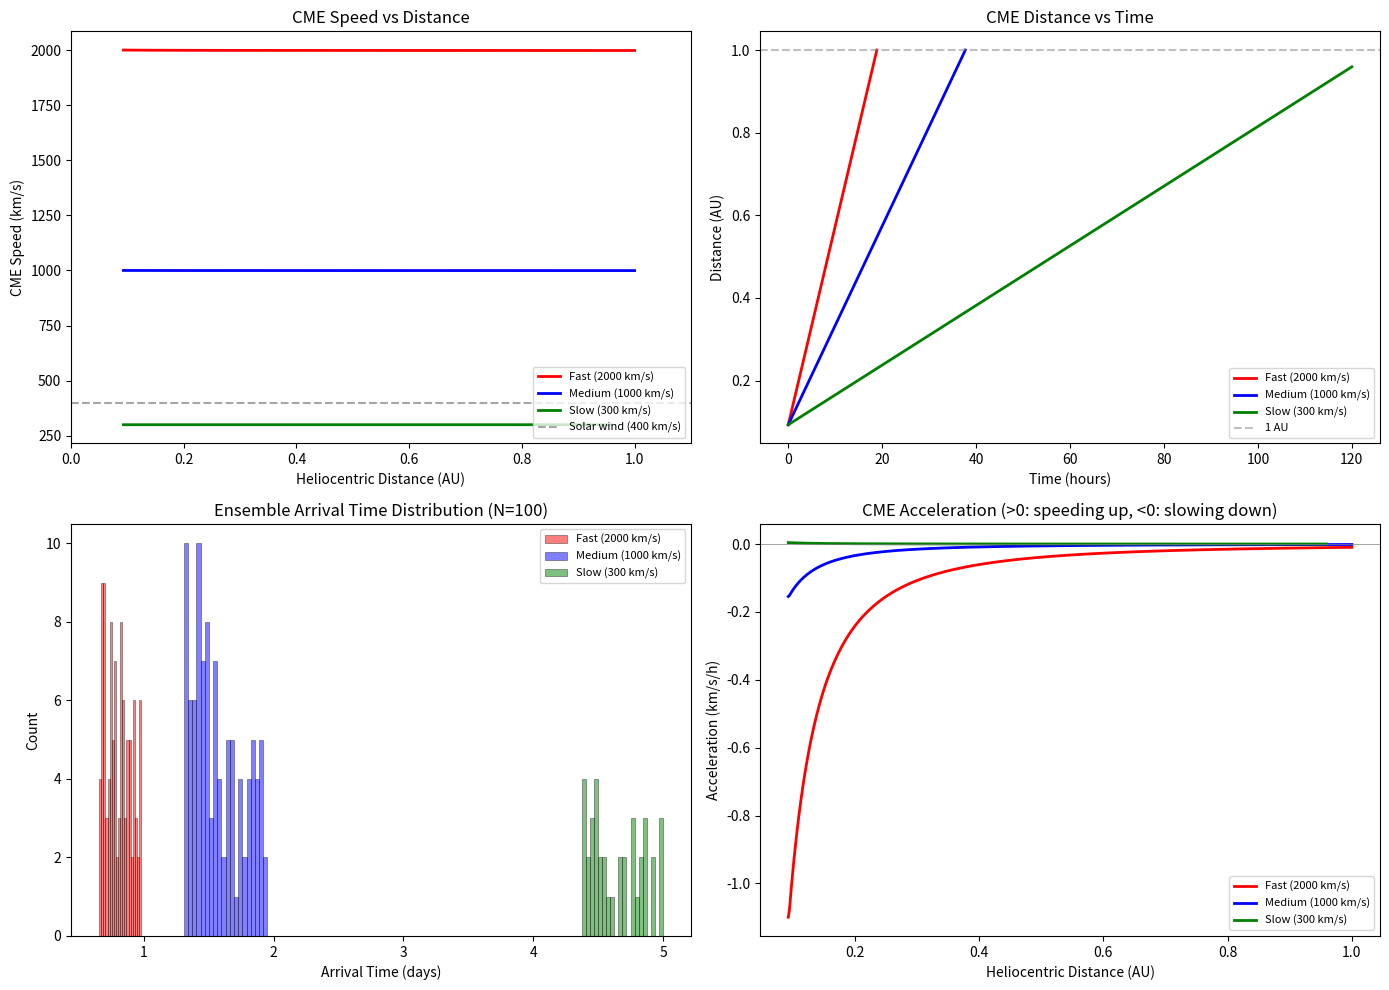

Reproduce this figure in Python. (Note: this script raises an exception after producing the figure.)
"""
CME Propagation: Drag-Based Model with Ensemble Forecasting.

Demonstrates:
- Drag-based equation of motion for interplanetary CME propagation
- Dependence on initial speed: fast CMEs decelerate, slow CMEs accelerate
- Monte Carlo ensemble to quantify arrival time uncertainty
- Statistical arrival time distributions at 1 AU

Physics:
    After eruption, a CME propagates through the heliosphere and interacts
    with the ambient solar wind. The aerodynamic drag force decelerates fast
    CMEs and accelerates slow CMEs toward the solar wind speed:
        dv/dt = -gamma * (v - v_sw) * |v - v_sw|
    where gamma = C_d * A * rho_sw / M_cme depends on the CME cross-section,
    mass, and the solar wind density rho_sw ~ r^{-2}. This drag-based model
    (Vrsnak et al. 2013) is widely used for space weather forecasting.
"""

import numpy as np
from scipy.integrate import solve_ivp
import matplotlib.pyplot as plt

# === Physical Constants and Parameters ===
R_sun = 6.957e8    # solar radius (m)
AU = 1.496e11      # astronomical unit (m)

# Solar wind parameters
v_sw_default = 400e3  # ambient solar wind speed (m/s)
rho_0 = 6e-21         # proton density at r_0 ~ 20 R_sun (kg/m^3)
r_0 = 20 * R_sun      # initial heliocentric distance

# CME parameters
M_cme = 1e13          # CME mass (kg), typical ~10^12-10^13 kg
omega_half = np.radians(30)  # CME half-angular width
C_d = 1.0              # drag coefficient


def drag_ode(t, y, gamma_0, v_sw, r_ref):
    """
    Drag-based ODE system.
    y = [r, v] where r is heliocentric distance, v is radial speed.

    The drag parameter gamma varies with distance because rho_sw ~ r^{-2}:
        gamma(r) = gamma_0 * (r_ref / r)^2
    """
    r, v = y
    # Drag parameter decreases with distance (density drops as r^-2)
    gamma = gamma_0 * (r_ref / r) ** 2
    dv = v  # dr/dt = v
    da = -gamma * (v - v_sw) * abs(v - v_sw)  # dv/dt
    return [dv, da]


def propagate_cme(v_0, v_sw, gamma_0, r_start, r_end, t_max=5 * 86400):
    """
    Propagate CME from r_start to r_end using drag-based model.
    Returns time of arrival and velocity at r_end.
    """
    def event_arrival(t, y, *args):
        return y[0] - r_end
    event_arrival.terminal = True
    event_arrival.direction = 1

    sol = solve_ivp(
        drag_ode, [0, t_max], [r_start, v_0],
        args=(gamma_0, v_sw, r_start),
        events=event_arrival,
        max_step=3600,  # 1 hour max step
        rtol=1e-8, atol=1e-6,
        dense_output=True
    )
    return sol


# === Compute gamma_0 from physical parameters ===
# Cross-sectional area at r_0: A = pi * (r_0 * tan(omega))^2
A_cme = np.pi * (r_0 * np.tan(omega_half)) ** 2
gamma_0 = C_d * A_cme * rho_0 / M_cme

print("=" * 60)
print("CME DRAG-BASED PROPAGATION MODEL")
print("=" * 60)
print(f"CME mass: {M_cme:.1e} kg")
print(f"Angular half-width: {np.degrees(omega_half):.0f} deg")
print(f"Drag parameter gamma_0: {gamma_0:.2e} /km")
print(f"Solar wind speed: {v_sw_default / 1e3:.0f} km/s")
print(f"Initial distance: {r_0 / R_sun:.0f} R_sun")

# === Three test cases: fast, medium, slow CME ===
cases = {
    'Fast (2000 km/s)':   2000e3,
    'Medium (1000 km/s)': 1000e3,
    'Slow (300 km/s)':     300e3,
}

print("\n--- Single-run Results ---")
solutions = {}
for label, v_0 in cases.items():
    sol = propagate_cme(v_0, v_sw_default, gamma_0, r_0, AU)
    if sol.t_events[0].size > 0:
        t_arr = sol.t_events[0][0] / 3600  # hours
        v_arr = sol.y_events[0][0][1] / 1e3  # km/s
        print(f"  {label}: arrival = {t_arr:.1f} h ({t_arr / 24:.1f} days), "
              f"v_1AU = {v_arr:.0f} km/s")
    else:
        t_arr = np.nan
        v_arr = np.nan
        print(f"  {label}: did not reach 1 AU within time limit")
    solutions[label] = sol

# === Monte Carlo Ensemble Forecasting ===
print("\n--- Ensemble Forecasting (100 runs each, +/-20% variation) ---")
np.random.seed(42)
N_ensemble = 100

fig, axes = plt.subplots(2, 2, figsize=(14, 10))
colors = {'Fast (2000 km/s)': 'red', 'Medium (1000 km/s)': 'blue',
          'Slow (300 km/s)': 'green'}

arrival_times = {}

for label, v_0_nom in cases.items():
    t_arrivals = []
    v_arrivals = []

    for _ in range(N_ensemble):
        # Perturb parameters by +/-20%
        v_0 = v_0_nom * np.random.uniform(0.8, 1.2)
        v_sw = v_sw_default * np.random.uniform(0.8, 1.2)
        gamma_pert = gamma_0 * np.random.uniform(0.8, 1.2)

        sol = propagate_cme(v_0, v_sw, gamma_pert, r_0, AU)
        if sol.t_events[0].size > 0:
            t_arrivals.append(sol.t_events[0][0] / 3600)  # hours
            v_arrivals.append(sol.y_events[0][0][1] / 1e3)

    t_arr_arr = np.array(t_arrivals)
    arrival_times[label] = t_arr_arr
    print(f"  {label}: {np.mean(t_arr_arr):.1f} +/- {np.std(t_arr_arr):.1f} h "
          f"({np.mean(t_arr_arr) / 24:.1f} +/- {np.std(t_arr_arr) / 24:.1f} days)")

# === Plotting ===

# 1. v(r) profiles
ax = axes[0, 0]
r_plot = np.linspace(r_0, AU, 500)
for label, sol in solutions.items():
    t_dense = np.linspace(sol.t[0], sol.t[-1], 500)
    y_dense = sol.sol(t_dense)
    r_dense = y_dense[0] / AU  # in AU
    v_dense = y_dense[1] / 1e3  # km/s
    ax.plot(r_dense, v_dense, color=colors[label], linewidth=2, label=label)
ax.axhline(v_sw_default / 1e3, color='gray', linestyle='--', alpha=0.7,
           label=f'Solar wind ({v_sw_default / 1e3:.0f} km/s)')
ax.set_xlabel('Heliocentric Distance (AU)')
ax.set_ylabel('CME Speed (km/s)')
ax.set_title('CME Speed vs Distance')
ax.legend(fontsize=8)
ax.set_xlim(0, 1.1)

# 2. r(t) profiles
ax = axes[0, 1]
for label, sol in solutions.items():
    t_hr = sol.t / 3600
    r_au = sol.y[0] / AU
    ax.plot(t_hr, r_au, color=colors[label], linewidth=2, label=label)
ax.axhline(1.0, color='gray', linestyle='--', alpha=0.5, label='1 AU')
ax.set_xlabel('Time (hours)')
ax.set_ylabel('Distance (AU)')
ax.set_title('CME Distance vs Time')
ax.legend(fontsize=8)

# 3. Arrival time distributions (histogram)
ax = axes[1, 0]
for label in cases:
    if label in arrival_times:
        ax.hist(arrival_times[label] / 24, bins=20, alpha=0.5,
                color=colors[label], label=label, edgecolor='black',
                linewidth=0.5)
ax.set_xlabel('Arrival Time (days)')
ax.set_ylabel('Count')
ax.set_title('Ensemble Arrival Time Distribution (N=100)')
ax.legend(fontsize=8)

# 4. Fast vs slow comparison: acceleration/deceleration
ax = axes[1, 1]
for label, sol in solutions.items():
    t_dense = np.linspace(sol.t[0], sol.t[-1], 500)
    y_dense = sol.sol(t_dense)
    v_dense = y_dense[1] / 1e3
    # Compute acceleration
    accel = np.gradient(v_dense * 1e3, t_dense) / 1e3  # km/s^2
    r_dense = y_dense[0] / AU
    ax.plot(r_dense, accel * 3600, color=colors[label], linewidth=2, label=label)
ax.axhline(0, color='gray', linewidth=0.5)
ax.set_xlabel('Heliocentric Distance (AU)')
ax.set_ylabel('Acceleration (km/s/h)')
ax.set_title('CME Acceleration (>0: speeding up, <0: slowing down)')
ax.legend(fontsize=8)

plt.tight_layout()
plt.savefig('/opt/projects/01_Personal/03_Study/examples/Solar_Physics/09_cme_propagation.png',
            dpi=150, bbox_inches='tight')
plt.show()

print("\nPlot saved to 09_cme_propagation.png")
print("\nKey insight: Fast CMEs decelerate toward v_sw, slow CMEs accelerate toward v_sw.")
